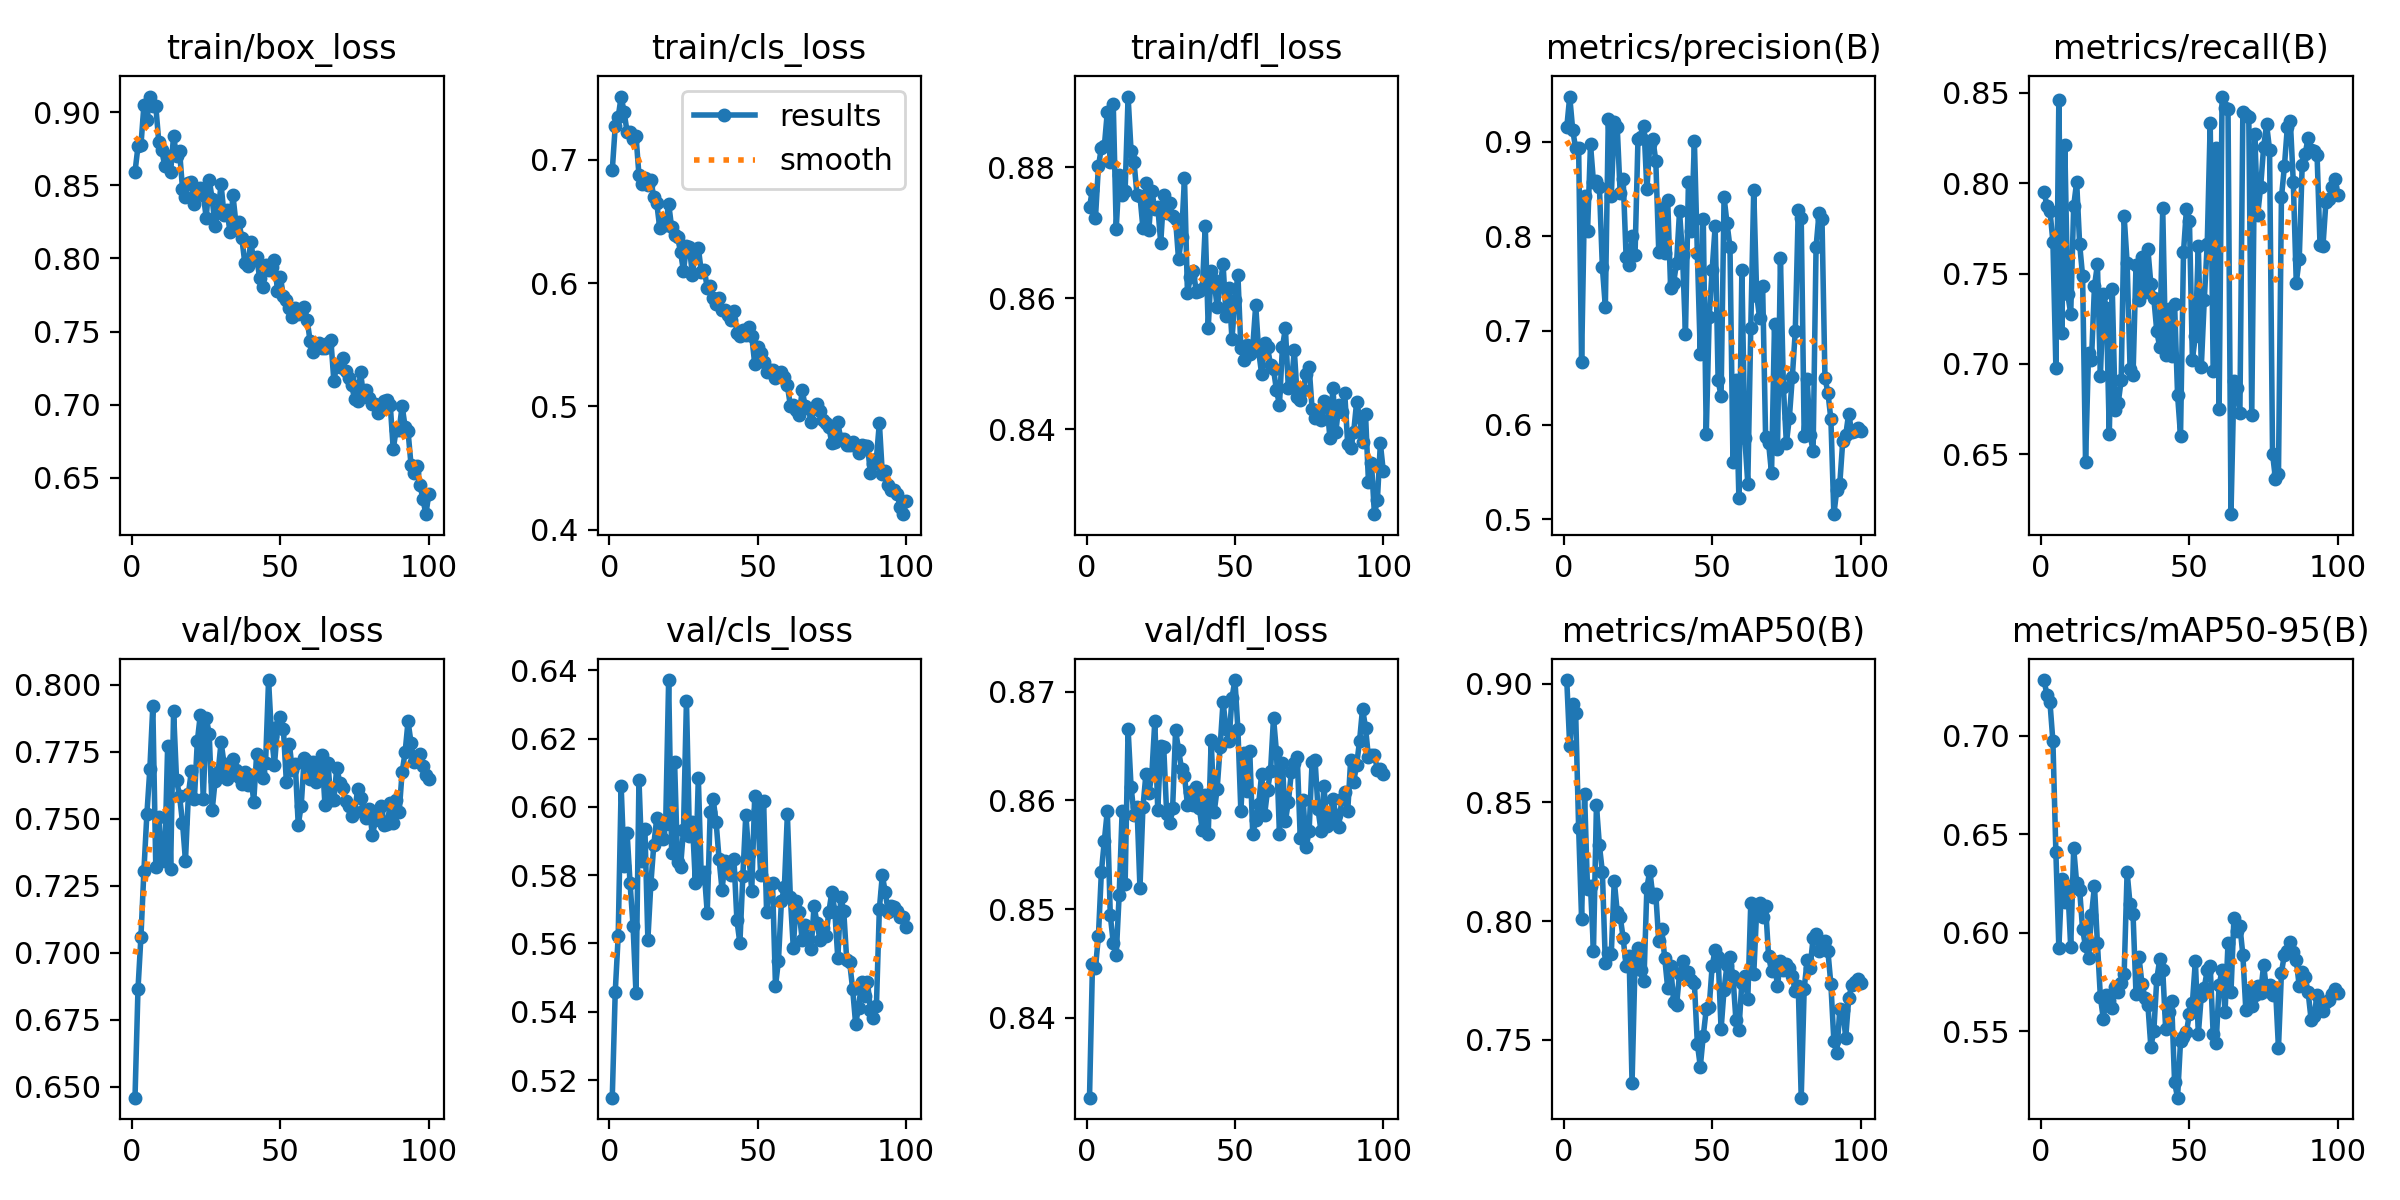

The table this chart was drawn from, first rows:
epoch, train/box_loss, train/cls_loss, train/dfl_loss, metrics/precision(B), metrics/recall(B), metrics/mAP50(B), metrics/mAP50-95(B), val/box_loss, val/cls_loss, val/dfl_loss, lr/pg0, lr/pg1, lr/pg2
1, 0.8591, 0.6913, 0.8739, 0.9152, 0.7951, 0.9016, 0.7284, 0.646, 0.5149, 0.8327, 0.0002163, 0.0002163, 0.0002163
2, 0.8765, 0.7269, 0.8766, 0.948, 0.7875, 0.8737, 0.7208, 0.6864, 0.5457, 0.8449, 0.0004343, 0.0004343, 0.0004343
3, 0.8773, 0.7345, 0.8722, 0.9127, 0.7849, 0.8915, 0.7172, 0.7061, 0.5622, 0.8446, 0.0006479, 0.0006479, 0.0006479
4, 0.9047, 0.7511, 0.8801, 0.8929, 0.7677, 0.8878, 0.6972, 0.7307, 0.6061, 0.8475, 0.0006472, 0.0006472, 0.0006472
5, 0.8943, 0.7384, 0.883, 0.8938, 0.6979, 0.8394, 0.6409, 0.7518, 0.5828, 0.8534, 0.0006406, 0.0006406, 0.0006406
6, 0.9106, 0.7224, 0.8832, 0.6669, 0.8459, 0.8009, 0.5923, 0.7686, 0.5924, 0.8563, 0.000634, 0.000634, 0.000634
7, 0.9039, 0.7226, 0.8885, 0.8428, 0.7169, 0.8535, 0.627, 0.7921, 0.5776, 0.859, 0.0006274, 0.0006274, 0.0006274
8, 0.9042, 0.7163, 0.8809, 0.8053, 0.8212, 0.8134, 0.6158, 0.7322, 0.5652, 0.8495, 0.0006208, 0.0006208, 0.0006208
9, 0.8799, 0.7193, 0.8897, 0.8972, 0.7384, 0.8146, 0.6237, 0.7506, 0.5454, 0.8469, 0.0006142, 0.0006142, 0.0006142
10, 0.874, 0.6873, 0.8706, 0.8575, 0.7278, 0.7876, 0.5925, 0.7362, 0.6079, 0.8458, 0.0006076, 0.0006076, 0.0006076
11, 0.8634, 0.6805, 0.8788, 0.8581, 0.7873, 0.8488, 0.6429, 0.7343, 0.584, 0.8514, 0.000601, 0.000601, 0.000601
12, 0.8701, 0.6852, 0.8757, 0.8526, 0.8008, 0.832, 0.6252, 0.7772, 0.5935, 0.859, 0.0005944, 0.0005944, 0.0005944
13, 0.8592, 0.6797, 0.8764, 0.7669, 0.7664, 0.8206, 0.6219, 0.7314, 0.5611, 0.8523, 0.0005878, 0.0005878, 0.0005878
14, 0.8836, 0.6832, 0.8908, 0.7251, 0.7487, 0.7824, 0.6017, 0.7901, 0.5774, 0.8666, 0.0005812, 0.0005812, 0.0005812
15, 0.87, 0.6697, 0.8825, 0.9243, 0.6454, 0.7866, 0.593, 0.7644, 0.589, 0.8613, 0.0005745, 0.0005745, 0.0005745
16, 0.8736, 0.6645, 0.8808, 0.8424, 0.706, 0.786, 0.5871, 0.7586, 0.5967, 0.8587, 0.000568, 0.000568, 0.000568
17, 0.8478, 0.6447, 0.8758, 0.9209, 0.702, 0.8171, 0.6089, 0.7486, 0.5923, 0.8594, 0.0005613, 0.0005613, 0.0005613
18, 0.8419, 0.6488, 0.8756, 0.916, 0.743, 0.8039, 0.6238, 0.7343, 0.5906, 0.8519, 0.0005547, 0.0005547, 0.0005547
19, 0.8516, 0.6471, 0.8707, 0.8453, 0.7551, 0.8019, 0.5945, 0.7593, 0.5951, 0.8594, 0.0005481, 0.0005481, 0.0005481
20, 0.8525, 0.6644, 0.8775, 0.8611, 0.6933, 0.7929, 0.5672, 0.768, 0.6371, 0.8624, 0.0005415, 0.0005415, 0.0005415
21, 0.8369, 0.645, 0.8705, 0.778, 0.7387, 0.781, 0.5562, 0.7573, 0.5866, 0.8607, 0.0005349, 0.0005349, 0.0005349
22, 0.8444, 0.6388, 0.8764, 0.7692, 0.7309, 0.7855, 0.5683, 0.779, 0.6132, 0.8624, 0.0005283, 0.0005283, 0.0005283
23, 0.8479, 0.6374, 0.8736, 0.8, 0.6614, 0.7317, 0.5655, 0.7888, 0.5837, 0.8673, 0.0005217, 0.0005217, 0.0005217
24, 0.8436, 0.6253, 0.874, 0.7797, 0.7413, 0.7821, 0.5619, 0.7575, 0.5823, 0.8591, 0.0005151, 0.0005151, 0.0005151
25, 0.8278, 0.6097, 0.8684, 0.9033, 0.6744, 0.7885, 0.5723, 0.7875, 0.5933, 0.865, 0.0005085, 0.0005085, 0.0005085
26, 0.8539, 0.6296, 0.8758, 0.9046, 0.6782, 0.7796, 0.5697, 0.7818, 0.6311, 0.8649, 0.0005019, 0.0005019, 0.0005019
27, 0.8405, 0.6292, 0.8731, 0.9169, 0.6911, 0.7745, 0.5746, 0.7532, 0.5914, 0.8588, 0.0004953, 0.0004953, 0.0004953
28, 0.8222, 0.6065, 0.8746, 0.8495, 0.7817, 0.8141, 0.5789, 0.7643, 0.5957, 0.8579, 0.0004887, 0.0004887, 0.0004887
29, 0.8322, 0.6266, 0.8726, 0.8977, 0.7561, 0.8213, 0.6308, 0.7674, 0.5777, 0.8593, 0.0004821, 0.0004821, 0.0004821
30, 0.8505, 0.6286, 0.8721, 0.9028, 0.6973, 0.8103, 0.6144, 0.7786, 0.6085, 0.8664, 0.0004755, 0.0004755, 0.0004755
31, 0.8297, 0.6091, 0.8659, 0.88, 0.694, 0.8115, 0.6093, 0.7706, 0.5792, 0.8647, 0.0004689, 0.0004689, 0.0004689
32, 0.8331, 0.6109, 0.8693, 0.7836, 0.7545, 0.7914, 0.5687, 0.7649, 0.5809, 0.8629, 0.0004623, 0.0004623, 0.0004623
33, 0.818, 0.5961, 0.8784, 0.8301, 0.7353, 0.7966, 0.5876, 0.771, 0.569, 0.8622, 0.0004557, 0.0004557, 0.0004557
34, 0.8431, 0.5978, 0.8608, 0.7823, 0.759, 0.7845, 0.574, 0.7724, 0.5985, 0.8596, 0.0004491, 0.0004491, 0.0004491
35, 0.8242, 0.5877, 0.8632, 0.8388, 0.7398, 0.7719, 0.5669, 0.7681, 0.6023, 0.8608, 0.0004425, 0.0004425, 0.0004425
36, 0.825, 0.5827, 0.8642, 0.745, 0.7635, 0.7812, 0.5633, 0.7657, 0.5955, 0.8595, 0.0004359, 0.0004359, 0.0004359
37, 0.8137, 0.5876, 0.8609, 0.7504, 0.7443, 0.7661, 0.542, 0.7632, 0.5846, 0.8612, 0.0004293, 0.0004293, 0.0004293
38, 0.7969, 0.5783, 0.8611, 0.772, 0.7364, 0.7647, 0.55, 0.7676, 0.5757, 0.8593, 0.0004227, 0.0004227, 0.0004227
39, 0.7949, 0.5779, 0.8614, 0.8263, 0.7181, 0.7776, 0.5765, 0.7628, 0.5842, 0.8573, 0.0004161, 0.0004161, 0.0004161
40, 0.8112, 0.5737, 0.871, 0.7804, 0.7092, 0.7832, 0.5864, 0.7664, 0.5808, 0.8605, 0.0004095, 0.0004095, 0.0004095
41, 0.7986, 0.5697, 0.8555, 0.6966, 0.7861, 0.7787, 0.5812, 0.7564, 0.58, 0.8569, 0.0004029, 0.0004029, 0.0004029
42, 0.801, 0.5775, 0.8642, 0.8575, 0.7048, 0.7783, 0.5508, 0.7743, 0.5848, 0.8655, 0.0003963, 0.0003963, 0.0003963
43, 0.7864, 0.5594, 0.8628, 0.805, 0.7304, 0.7751, 0.5597, 0.7673, 0.5668, 0.8589, 0.0003897, 0.0003897, 0.0003897
44, 0.7807, 0.5571, 0.8586, 0.9009, 0.7043, 0.7737, 0.5651, 0.7651, 0.5601, 0.861, 0.0003831, 0.0003831, 0.0003831
45, 0.7955, 0.5615, 0.8618, 0.7826, 0.733, 0.7483, 0.5239, 0.771, 0.5797, 0.8649, 0.0003765, 0.0003765, 0.0003765
46, 0.7923, 0.558, 0.8652, 0.6747, 0.6829, 0.7387, 0.5161, 0.8018, 0.5977, 0.8691, 0.0003699, 0.0003699, 0.0003699
47, 0.7943, 0.5642, 0.8573, 0.818, 0.6603, 0.7516, 0.5449, 0.7809, 0.5861, 0.8666, 0.0003633, 0.0003633, 0.0003633
48, 0.7991, 0.5571, 0.8616, 0.5902, 0.7619, 0.7628, 0.5471, 0.7702, 0.5754, 0.8655, 0.0003566, 0.0003566, 0.0003566
49, 0.7777, 0.5344, 0.8537, 0.7148, 0.7859, 0.7639, 0.5496, 0.7842, 0.6031, 0.8694, 0.00035, 0.00035, 0.00035
50, 0.7871, 0.5478, 0.8597, 0.7647, 0.7793, 0.7812, 0.5588, 0.788, 0.599, 0.8711, 0.0003434, 0.0003434, 0.0003434
51, 0.7741, 0.5434, 0.8636, 0.8104, 0.7023, 0.7878, 0.5642, 0.7833, 0.5801, 0.8666, 0.0003368, 0.0003368, 0.0003368
52, 0.7716, 0.5362, 0.8524, 0.6472, 0.7155, 0.785, 0.5857, 0.7637, 0.6018, 0.859, 0.0003302, 0.0003302, 0.0003302
53, 0.7661, 0.5282, 0.8506, 0.6306, 0.765, 0.7543, 0.5485, 0.7781, 0.5693, 0.8644, 0.0003236, 0.0003236, 0.0003236
54, 0.76, 0.5297, 0.8529, 0.8413, 0.6984, 0.7711, 0.568, 0.7681, 0.5775, 0.8609, 0.000317, 0.000317, 0.000317
55, 0.7661, 0.5293, 0.8515, 0.8136, 0.7354, 0.7815, 0.572, 0.7704, 0.5777, 0.8645, 0.0003104, 0.0003104, 0.0003104
56, 0.7622, 0.5231, 0.8526, 0.7884, 0.7665, 0.7849, 0.581, 0.7477, 0.5475, 0.8569, 0.0003038, 0.0003038, 0.0003038
57, 0.7637, 0.5273, 0.8589, 0.561, 0.8332, 0.7766, 0.583, 0.7549, 0.555, 0.8582, 0.0002972, 0.0002972, 0.0002972
58, 0.7671, 0.5275, 0.8519, 0.648, 0.6961, 0.7582, 0.5484, 0.7726, 0.5724, 0.8596, 0.0002906, 0.0002906, 0.0002906
59, 0.758, 0.524, 0.8484, 0.5225, 0.8193, 0.754, 0.544, 0.7716, 0.5766, 0.8624, 0.000284, 0.000284, 0.000284
60, 0.7434, 0.5172, 0.8532, 0.7638, 0.6748, 0.7741, 0.5732, 0.7649, 0.5978, 0.8587, 0.0002774, 0.0002774, 0.0002774
... 40 more rows
